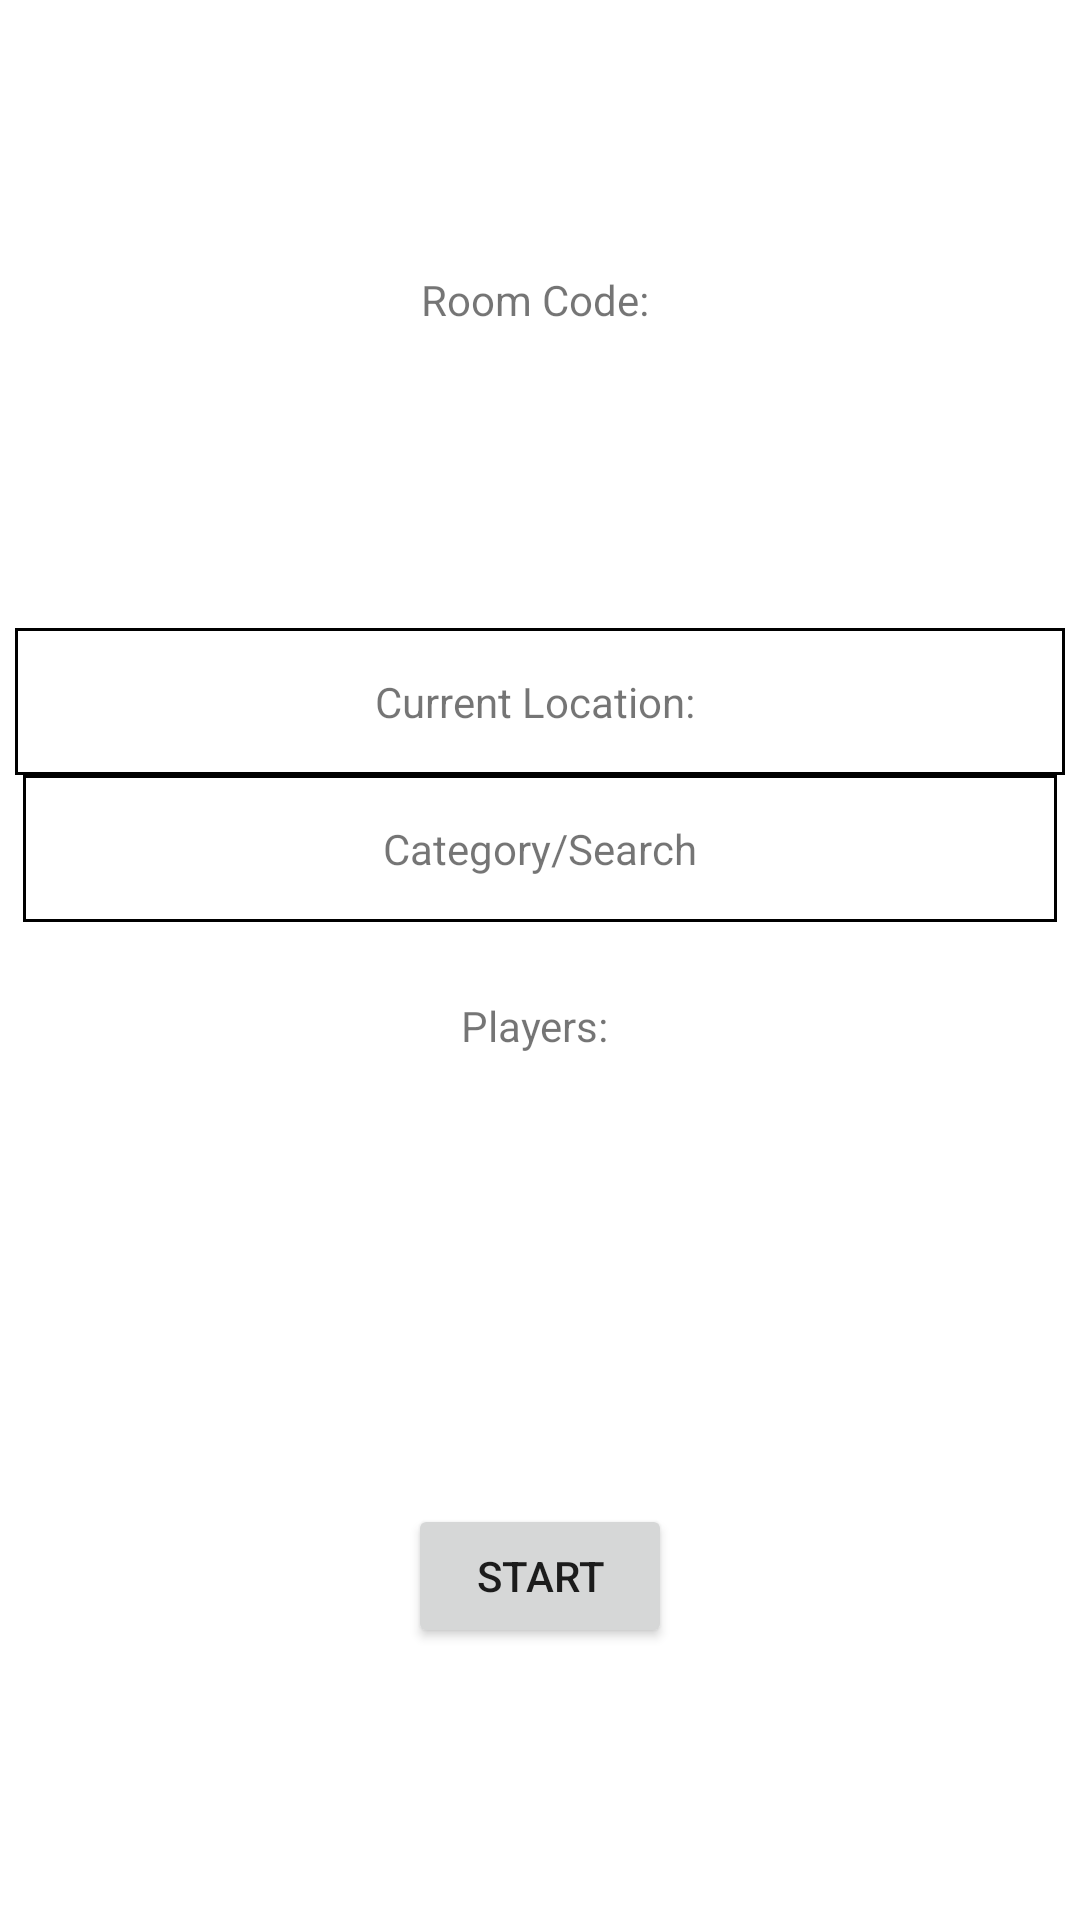

Write the Android layout XML for this screen, with the resource values it uses.
<!-- AndroidManifest.xml: application theme Theme.ChickenTinder -->
<!-- res/layout/activity_host_room.xml -->
<?xml version="1.0" encoding="utf-8"?>
<LinearLayout xmlns:android="http://schemas.android.com/apk/res/android"
    xmlns:app="http://schemas.android.com/apk/res-auto"
    xmlns:tools="http://schemas.android.com/tools"
    android:layout_width="match_parent"
    android:layout_height="match_parent"
    tools:context=".HostRoom"
    android:orientation="vertical"
    android:gravity="center"
    android:layout_margin="30dp">

    <TextView
        android:layout_width="wrap_content"
        android:layout_height="wrap_content"
        android:text="Room Code: ">
    </TextView>

    <Space
        android:layout_width="wrap_content"
        android:layout_height="100dp"></Space>

    <TextView
        android:layout_width="wrap_content"
        android:layout_height="wrap_content"
        android:background="@drawable/border2"
        android:text="Current Location: "
        android:paddingHorizontal="120dp"
        android:paddingVertical="15dp">
    </TextView>

    <TextView
        android:layout_width="wrap_content"
        android:layout_height="wrap_content"
        android:background="@drawable/border2"
        android:text="Category/Search"
        android:paddingHorizontal="120dp"
        android:paddingVertical="15dp">
    </TextView>

    <Space
        android:layout_width="wrap_content"
        android:layout_height="25dp"></Space>

    <TextView
        android:layout_width="wrap_content"
        android:layout_height="wrap_content"
        android:text="Players: ">
    </TextView>

    <Space
        android:layout_width="wrap_content"
        android:layout_height="150dp"></Space>

    <Button
        android:layout_width="wrap_content"
        android:layout_height="wrap_content"
        android:text="Start"
        android:id="@+id/btnStart">
    </Button>



</LinearLayout>
<!-- resources referenced by this layout -->
<resources>
  <!-- drawable border2 (drawable) -->
  <?xml version="1.0" encoding="utf-8"?>
  <shape xmlns:android="http://schemas.android.com/apk/res/android">
  
      <stroke
          android:width="1dp"
          android:color="@color/black">
      </stroke>
      <solid
          android:color="@color/white">
      </solid>
      <corners
          android:radius="0dp">
      </corners>
  
  </shape>
  <style name="Theme.ChickenTinder" parent="Theme.MaterialComponents.DayNight.DarkActionBar">
          
          <item name="colorPrimary">@color/purple_500</item>
          <item name="colorPrimaryVariant">@color/purple_700</item>
          <item name="colorOnPrimary">@color/white</item>
          
          <item name="colorSecondary">@color/teal_200</item>
          <item name="colorSecondaryVariant">@color/teal_700</item>
          <item name="colorOnSecondary">@color/black</item>
          
          <item name="android:statusBarColor" tools:targetApi="l">?attr/colorPrimaryVariant</item>
          
      </style>
  <!-- not gathered from this repository: default colours our renderer supplied (Android Studio template values) -->
  <color name="purple_500">#FF6200EE</color>
  <color name="purple_700">#FF3700B3</color>
  <color name="teal_200">#FF03DAC5</color>
  <color name="teal_700">#FF018786</color>
  <color name="black">#FF000000</color>
  <color name="white">#FFFFFFFF</color>
</resources>
